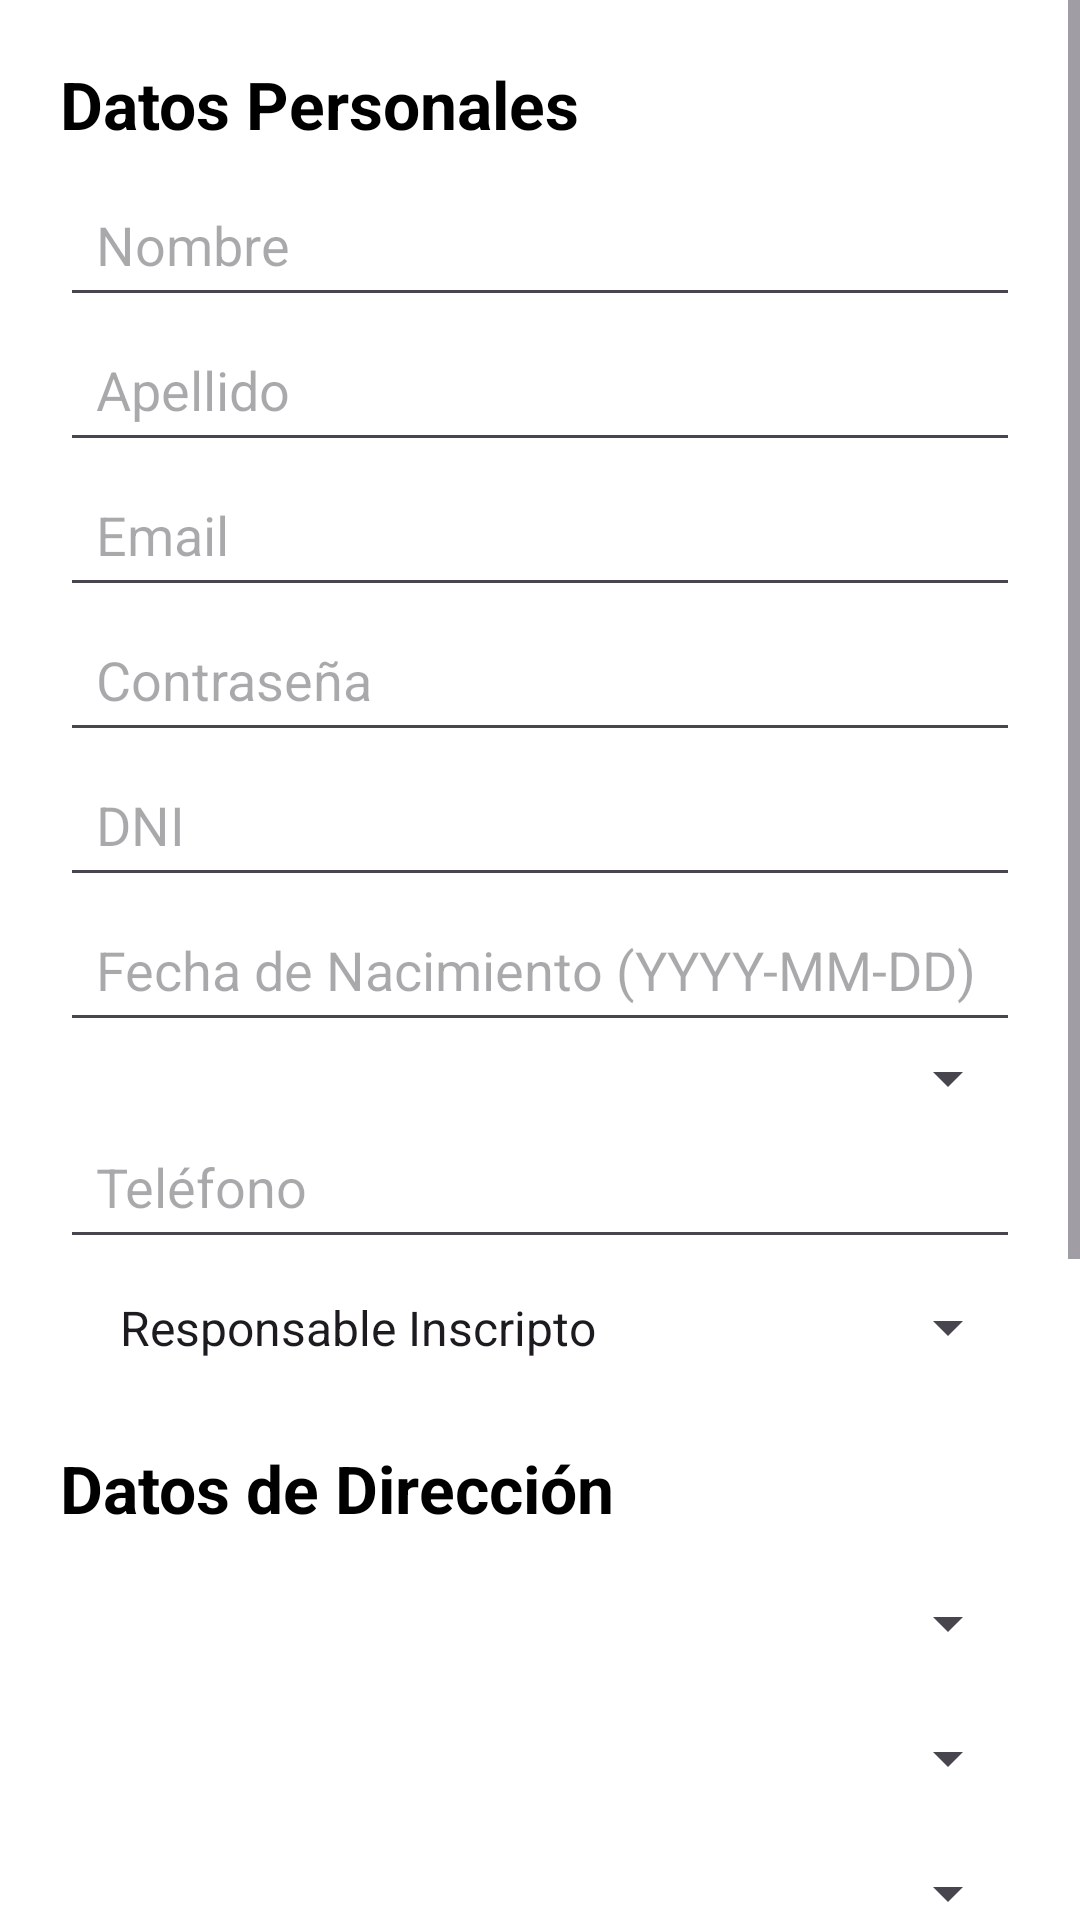

Reconstruct the res/layout file that produces this screen, plus the resources it refers to.
<!-- AndroidManifest.xml: application theme Theme.EtereaTesis2 -->
<!-- res/layout/activity_register.xml -->
<?xml version="1.0" encoding="utf-8"?>
<ScrollView xmlns:android="http://schemas.android.com/apk/res/android"
    android:layout_width="match_parent"
    android:layout_height="match_parent"
    android:background="@color/white">

    <LinearLayout
        android:layout_width="match_parent"
        android:layout_height="wrap_content"
        android:orientation="vertical"
        android:padding="20dp">

        
        <TextView
            android:layout_width="wrap_content"
            android:layout_height="wrap_content"
            android:text="Datos Personales"
            android:textSize="22sp"
            android:textStyle="bold"
            android:textColor="@color/black"
            android:paddingBottom="8dp" />

        <EditText
            android:id="@+id/etNombre"
            android:layout_width="match_parent"
            android:layout_height="wrap_content"
            android:hint="Nombre"
            android:inputType="textPersonName"
            android:padding="12dp" />

        <EditText
            android:id="@+id/etApellido"
            android:layout_width="match_parent"
            android:layout_height="wrap_content"
            android:hint="Apellido"
            android:inputType="textPersonName"
            android:padding="12dp" />

        <EditText
            android:id="@+id/etEmail"
            android:layout_width="match_parent"
            android:layout_height="wrap_content"
            android:hint="Email"
            android:inputType="textEmailAddress"
            android:padding="12dp" />

        <EditText
            android:id="@+id/etPassword"
            android:layout_width="match_parent"
            android:layout_height="wrap_content"
            android:hint="Contraseña"
            android:inputType="textPassword"
            android:padding="12dp" />

        <EditText
            android:id="@+id/etDNI"
            android:layout_width="match_parent"
            android:layout_height="wrap_content"
            android:hint="DNI"
            android:inputType="number"
            android:padding="12dp" />

        <EditText
            android:id="@+id/etFechaNacimiento"
            android:layout_width="match_parent"
            android:layout_height="wrap_content"
            android:hint="Fecha de Nacimiento (YYYY-MM-DD)"
            android:focusable="false"
            android:clickable="true"
            android:padding="12dp" />

        <Spinner
            android:id="@+id/spGenero"
            android:layout_width="match_parent"
            android:layout_height="wrap_content"
            />

        <EditText
            android:id="@+id/etTelefono"
            android:layout_width="match_parent"
            android:layout_height="wrap_content"
            android:hint="Teléfono"
            android:inputType="phone"
            android:padding="12dp" />

        <Spinner
            android:id="@+id/spCondicionIVA"
            android:layout_width="match_parent"
            android:layout_height="wrap_content"
            android:prompt="@string/prompt_condicion_iva"
            android:padding="12dp"
            android:entries="@array/condicion_iva_array" />

        <TextView
            android:layout_width="wrap_content"
            android:layout_height="wrap_content"
            android:text="Datos de Dirección"
            android:textSize="22sp"
            android:textStyle="bold"
            android:textColor="@color/black"
            android:paddingTop="16dp"
            android:paddingBottom="8dp" />

        <Spinner
            android:id="@+id/spPais"
            android:layout_width="match_parent"
            android:layout_height="45dp"
            android:prompt="@string/spinner_prompt_pais" />

        <Spinner
            android:id="@+id/spProvincia"
            android:layout_width="match_parent"
            android:layout_height="45dp"
            android:prompt="@string/spinner_prompt_provincia" />

        <Spinner
            android:id="@+id/spLocalidad"
            android:layout_width="match_parent"
            android:layout_height="45dp"
            android:prompt="@string/spinner_prompt_localidad" />

        <Spinner
            android:id="@+id/spCalle"
            android:layout_width="match_parent"
            android:layout_height="45dp"
            android:prompt="@string/spinner_prompt_calle" />

        
        <EditText
            android:id="@+id/etCodigoPostal"
            android:layout_width="match_parent"
            android:layout_height="wrap_content"
            android:hint="Código Postal"
            android:inputType="text"
            android:padding="12dp" />

        <EditText
            android:id="@+id/etNumeracionCalle"
            android:layout_width="match_parent"
            android:layout_height="wrap_content"
            android:hint="Numeración Calle"
            android:inputType="text"
            android:padding="12dp" />

        <EditText
            android:id="@+id/etPiso"
            android:layout_width="match_parent"
            android:layout_height="wrap_content"
            android:hint="Piso (opcional)"
            android:inputType="text"
            android:padding="12dp" />

        <EditText
            android:id="@+id/etDepartamento"
            android:layout_width="match_parent"
            android:layout_height="wrap_content"
            android:hint="Departamento (opcional)"
            android:inputType="text"
            android:padding="12dp" />

        <Button
            android:id="@+id/btnRegister"
            android:layout_width="match_parent"
            android:layout_height="wrap_content"
            android:text="Registrar"
            android:textColor="@color/white"
            android:padding="12dp"
            android:textStyle="bold"
            android:layout_marginTop="16dp" />

    </LinearLayout>
</ScrollView>
<!-- resources referenced by this layout -->
<resources>
  <string-array name="condicion_iva_array">
          <item>Responsable Inscripto</item>
          <item>Consumidor final</item>
      </string-array>
  <color name="black">#FF000000</color>
  <color name="white">#FFFFFFFF</color>
  <string name="prompt_condicion_iva">Seleccione condición IVA</string>
  <string name="spinner_prompt_calle">Seleccione Calle</string>
  <string name="spinner_prompt_localidad">Seleccione Localidad</string>
  <string name="spinner_prompt_pais">Seleccione País</string>
  <string name="spinner_prompt_provincia">Seleccione Provincia</string>
  <style name="Theme.EtereaTesis2" parent="Base.Theme.EtereaTesis2" />
  <style name="Base.Theme.EtereaTesis2" parent="Theme.Material3.DayNight.NoActionBar">
          
          
      </style>
</resources>
